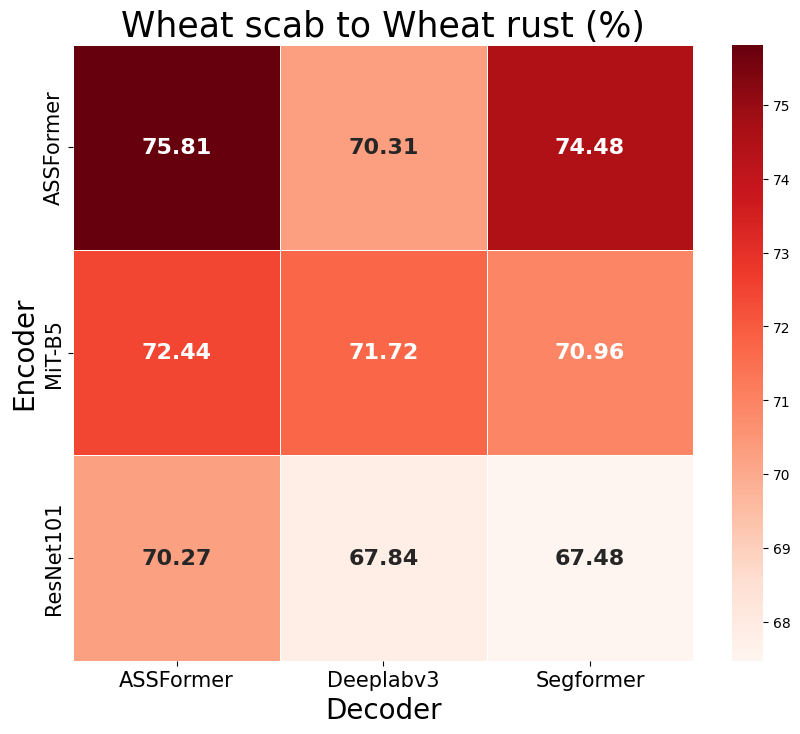

Write the Python code that produced this figure.
import seaborn as sns
import matplotlib.pyplot as plt
import pandas as pd
# 绘制 赤霉病 到 锈病病 的 Rel 性能对比图

# 示例数据
data = {
    'Encoder': ['ResNet101', 'ResNet101', 'ResNet101', 'MiT-B5',    'MiT-B5',    'MiT-B5',    'ASSFormer', 'ASSFormer', 'ASSFormer'],
    'Decoder': ['Deeplabv3', 'Segformer', 'ASSFormer', 'Deeplabv3', 'Segformer', 'ASSFormer', 'Deeplabv3', 'Segformer', 'ASSFormer'],
    'UDA (mIoU)': [67.84,     67.48,      70.27,        71.72,        70.96,        72.44,        70.31,       74.48,      75.81]
}
df = pd.DataFrame(data)

# 转换数据为适合热力图的格式
heatmap_data = pd.pivot_table(df, values='UDA (mIoU)', index='Encoder', columns='Decoder')

# 设置中文字体和英文字体
plt.rcParams['font.sans-serif'] = ['Heiti TC']  # 设置中文字体为宋体
plt.rcParams['font.family'] = ['Times New Roman']  # 设置英文字体为Times New Roman

# 绘制热力图
plt.figure(figsize=(10, 8))  # 设置图形的大小
sns.heatmap(heatmap_data, annot=True, fmt='.2f', cmap='Reds', linewidths=.5, 
            annot_kws={"ha": "center", "va": "center", "fontsize": 16, "fontweight": "bold"})

# 设置轴标题字体
plt.xticks(fontsize=15)
plt.yticks(fontsize=15)

# # 设置图例
# cbar = plt.colorbar()
# cbar.set_label('mIoU', fontsize=15)

# 显示图形
plt.title('Wheat scab to Wheat rust (%)', fontsize=25)
plt.xlabel('Decoder', fontsize=20)
plt.ylabel('Encoder', fontsize=20)
plt.savefig('Rel-s2r.png')
